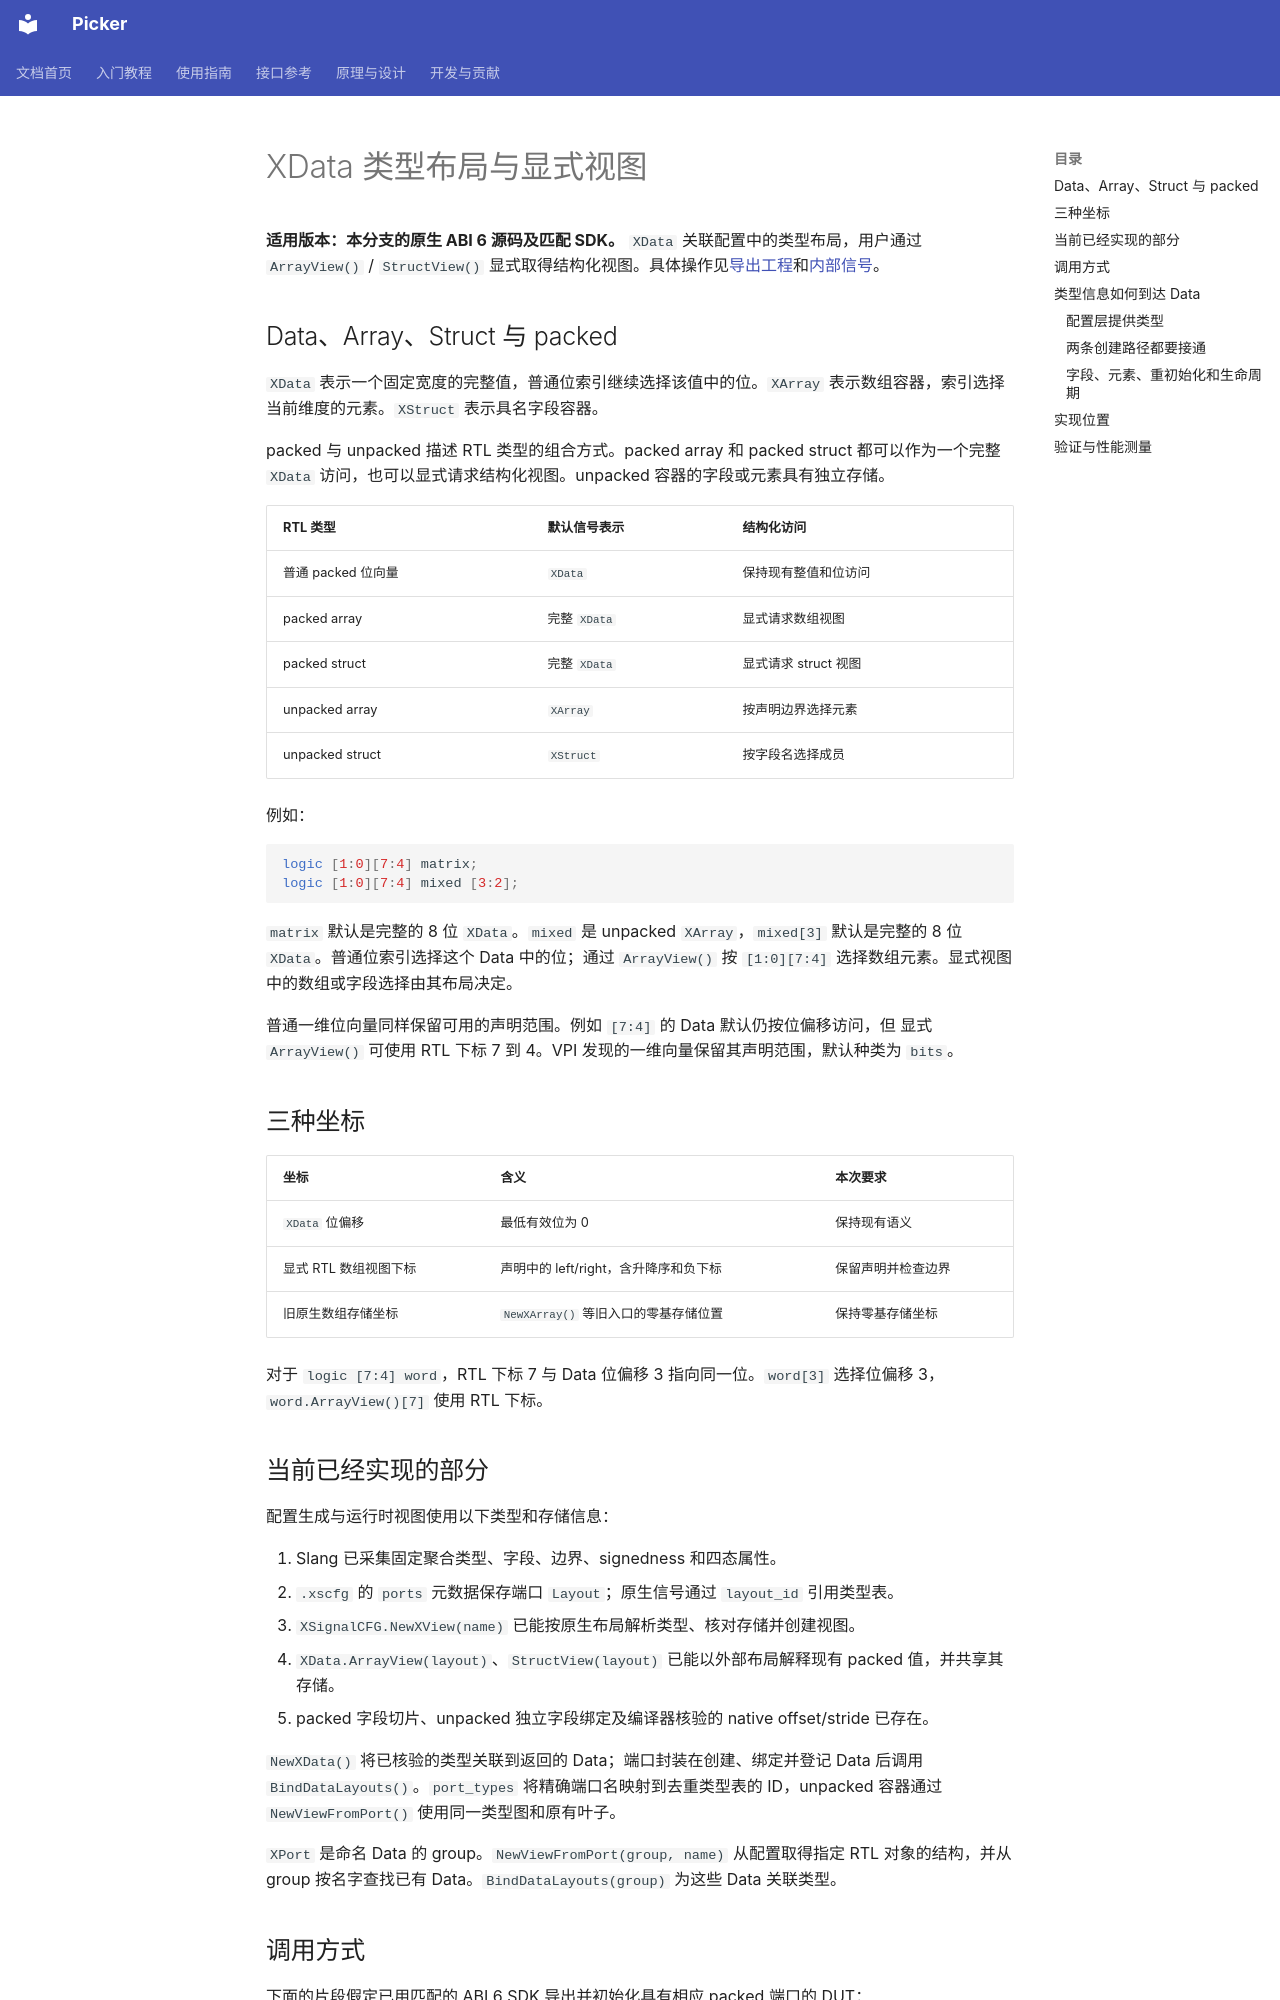

repository: XS-MLVP/picker · page: zh/explanation/data-layouts/index.html · generator: mkdocs

# XData 类型布局与显式视图

**适用版本：本分支的原生 ABI 6 源码及匹配 SDK。** `XData` 关联配置中的类型布局，用户通过 `ArrayView()` / `StructView()` 显式取得结构化视图。具体操作见[导出工程](../guides/export.md)和[内部信号](../guides/internal-signals.md)。

## Data、Array、Struct 与 packed

`XData` 表示一个固定宽度的完整值，普通位索引继续选择该值中的位。`XArray` 表示数组容器，索引选择当前维度的元素。`XStruct` 表示具名字段容器。

packed 与 unpacked 描述 RTL 类型的组合方式。packed array 和 packed struct 都可以作为一个完整 `XData` 访问，也可以显式请求结构化视图。unpacked 容器的字段或元素具有独立存储。

| RTL 类型 | 默认信号表示 | 结构化访问 |
| --- | --- | --- |
| 普通 packed 位向量 | `XData` | 保持现有整值和位访问 |
| packed array | 完整 `XData` | 显式请求数组视图 |
| packed struct | 完整 `XData` | 显式请求 struct 视图 |
| unpacked array | `XArray` | 按声明边界选择元素 |
| unpacked struct | `XStruct` | 按字段名选择成员 |

例如：

```systemverilog
logic [1:0][7:4] matrix;
logic [1:0][7:4] mixed [3:2];
```

`matrix` 默认是完整的 8 位 `XData`。`mixed` 是 unpacked `XArray`，`mixed[3]` 默认是完整的 8 位 `XData`。普通位索引选择这个 Data 中的位；通过 `ArrayView()` 按 `[1:0][7:4]` 选择数组元素。显式视图中的数组或字段选择由其布局决定。

普通一维位向量同样保留可用的声明范围。例如 `[7:4]` 的 Data 默认仍按位偏移访问，但
显式 `ArrayView()` 可使用 RTL 下标 7 到 4。VPI 发现的一维向量保留其声明范围，默认种类为 `bits`。

## 三种坐标

| 坐标 | 含义 | 本次要求 |
| --- | --- | --- |
| `XData` 位偏移 | 最低有效位为 0 | 保持现有语义 |
| 显式 RTL 数组视图下标 | 声明中的 left/right，含升降序和负下标 | 保留声明并检查边界 |
| 旧原生数组存储坐标 | `NewXArray()` 等旧入口的零基存储位置 | 保持零基存储坐标 |

对于 `logic [7:4] word`，RTL 下标 7 与 Data 位偏移 3 指向同一位。`word[3]` 选择位偏移 3，`word.ArrayView()[7]` 使用 RTL 下标。

## 当前已经实现的部分

配置生成与运行时视图使用以下类型和存储信息：

1. Slang 已采集固定聚合类型、字段、边界、signedness 和四态属性。
2. `.xscfg` 的 `ports` 元数据保存端口 `Layout`；原生信号通过 `layout_id` 引用类型表。
3. `XSignalCFG.NewXView(name)` 已能按原生布局解析类型、核对存储并创建视图。
4. `XData.ArrayView(layout)`、`StructView(layout)` 已能以外部布局解释现有 packed 值，并共享其存储。
5. packed 字段切片、unpacked 独立字段绑定及编译器核验的 native offset/stride 已存在。

`NewXData()` 将已核验的类型关联到返回的 Data；端口封装在创建、绑定并登记 Data 后调用 `BindDataLayouts()`。`port_types` 将精确端口名映射到去重类型表的 ID，unpacked 容器通过 `NewViewFromPort()` 使用同一类型图和原有叶子。

`XPort` 是命名 Data 的 group。`NewViewFromPort(group, name)` 从配置取得指定 RTL 对象的结构，并从 group 按名字查找已有 Data。`BindDataLayouts(group)` 为这些 Data 关联类型。
